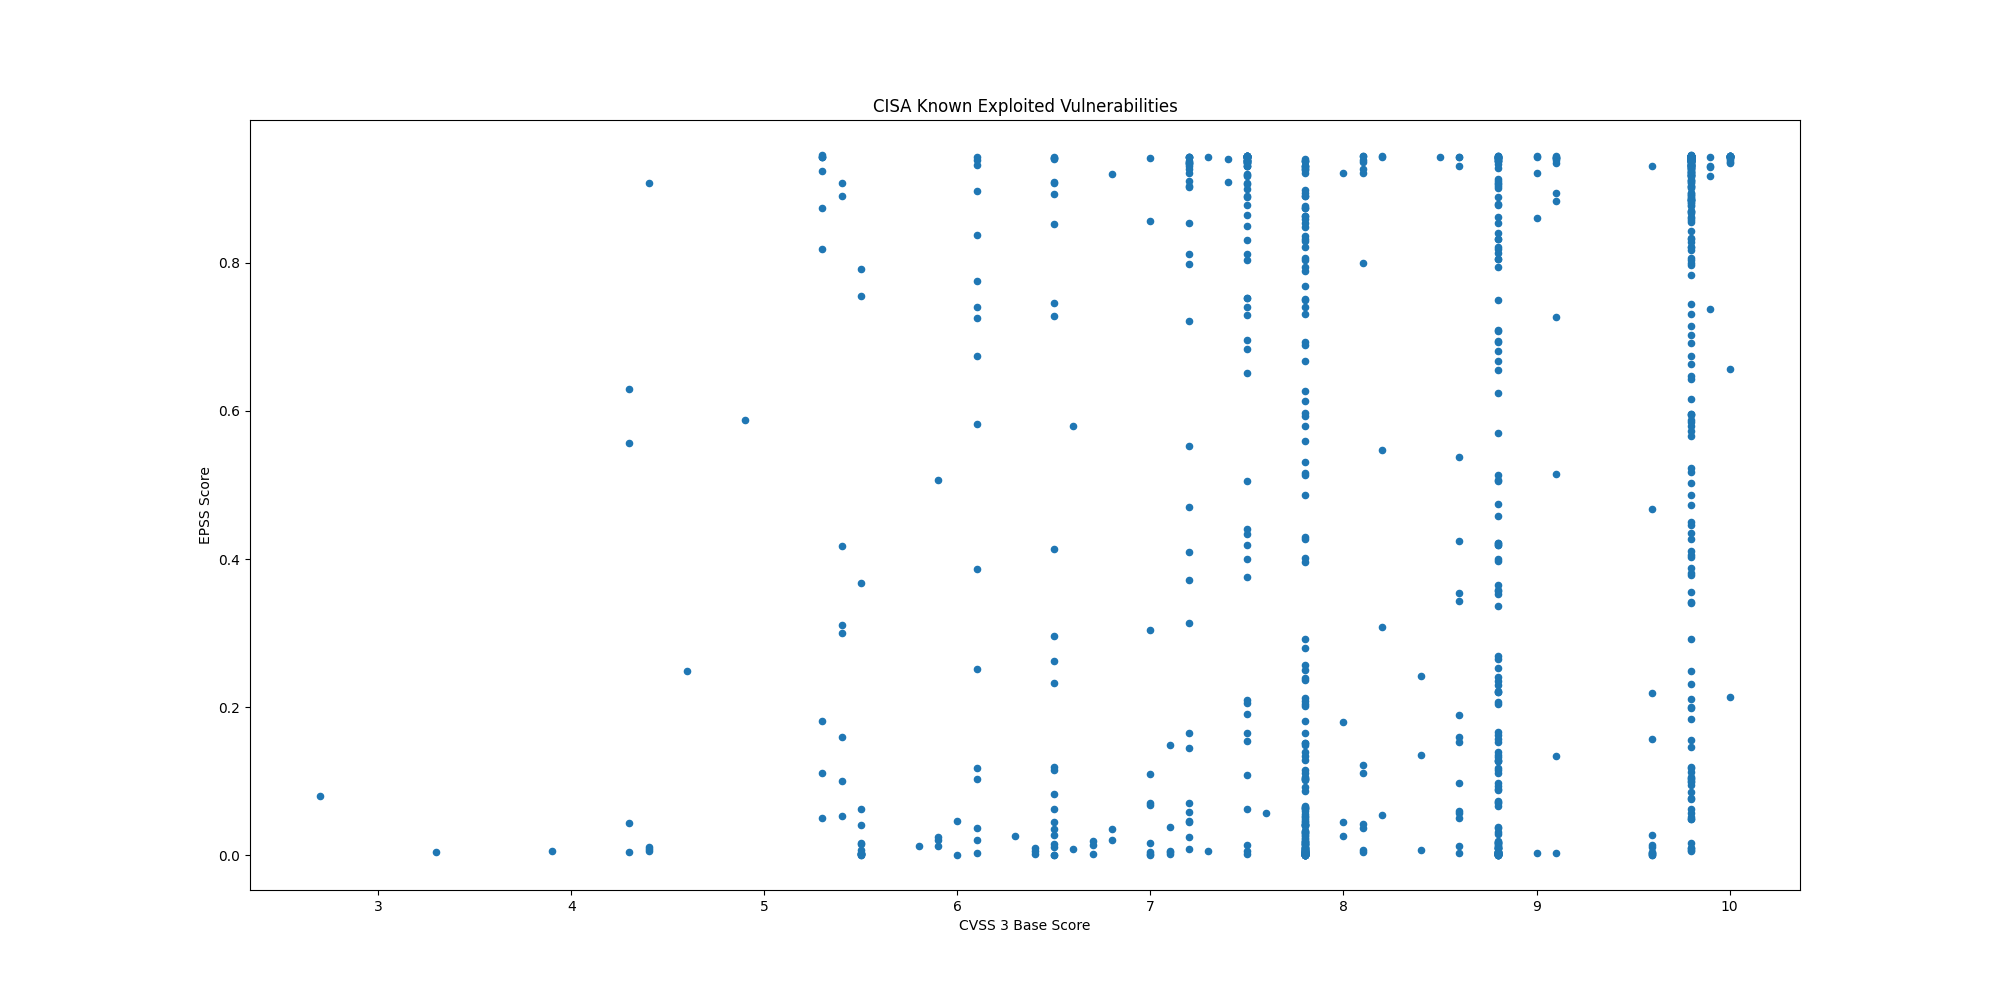

Data behind this chart, as committed beside it:
CVE, CVSS3, EPSS, EPSS Percentile, Description, Date
CVE-2025-24054, 5.4, 0.3111, 0.9644, Microsoft Windows NTLM contains an exter…, 2025-04-17
CVE-2025-31201, , 0.00444, 0.6221, Apple iOS, iPadOS, macOS, and other Appl…, 2025-04-17
CVE-2025-31200, , 0.00395, 0.5934, Apple iOS, iPadOS, macOS, and other Appl…, 2025-04-17
CVE-2021-20035, 6.5, 0.2623, 0.9595, SonicWall SMA100 appliances contain an O…, 2025-04-16
CVE-2024-53150, 7.1, 0.00378, 0.5831, Linux Kernel contains an out-of-bounds r…, 2025-04-09
CVE-2024-53197, , 0.00248, 0.4812, Linux Kernel contains an out-of-bounds a…, 2025-04-09
CVE-2025-29824, , 0.04442, 0.8841, Microsoft Windows Common Log File System…, 2025-04-08
CVE-2025-30406, 9.8, 0.5851, 0.9803, Gladinet CentreStack contains a use of h…, 2025-04-08
CVE-2025-31161, 9.8, 0.2488, 0.9579, CrushFTP contains an authentication bypa…, 2025-04-07
CVE-2025-22457, 9.8, 0.09862, 0.9253, Ivanti Connect Secure, Policy Secure and…, 2025-04-04
CVE-2025-24813, 9.8, 0.9246, 0.9971, Apache Tomcat contains a path equivalenc…, 2025-04-01
CVE-2024-20439, 9.8, 0.8945, 0.995, Cisco Smart Licensing Utility contains a…, 2025-03-31
CVE-2025-2783, , 0.01625, 0.8084, Google Chromium Mojo on Windows contains…, 2025-03-27
CVE-2019-9875, 8.8, 0.1533, 0.9421, Sitecore CMS and Experience Platform (XP…, 2025-03-26
CVE-2019-9874, 9.8, 0.2312, 0.9554, Sitecore CMS and Experience Platform (XP…, 2025-03-26
CVE-2025-30154, 8.6, 0.4239, 0.9724, reviewdog action-setup GitHub Action con…, 2025-03-24
CVE-2024-48248, 8.6, 0.9306, 0.9977, NAKIVO Backup and Replication contains a…, 2025-03-19
CVE-2025-1316, 9.8, 0.5725, 0.9797, Edimax IC-7100 IP camera contains an OS …, 2025-03-19
CVE-2025-30066, 8.6, 0.5377, 0.978, tj-actions/changed-files GitHub Action c…, 2025-03-18
CVE-2025-24472, 9.8, 0.09968, 0.9258, Fortinet FortiOS and FortiProxy contain …, 2025-03-18
CVE-2025-21590, 4.4, 0.01027, 0.7609, Juniper Junos OS contains an improper is…, 2025-03-13
CVE-2025-24201, 8.8, 0.00096, 0.2838, Apple iOS, iPadOS, macOS, and other Appl…, 2025-03-13
CVE-2025-24993, 7.8, 0.05119, 0.8926, Microsoft Windows New Technology File Sy…, 2025-03-11
CVE-2025-24991, 5.5, 0.04048, 0.8788, Microsoft Windows New Technology File Sy…, 2025-03-11
CVE-2025-24985, 7.8, 0.02214, 0.8355, Microsoft Windows Fast FAT File System D…, 2025-03-11
CVE-2025-24984, 4.6, 0.2481, 0.9578, Microsoft Windows New Technology File Sy…, 2025-03-11
CVE-2025-24983, 7.0, 0.01686, 0.8118, Microsoft Windows Win32 Kernel Subsystem…, 2025-03-11
CVE-2025-26633, , 0.02242, 0.8363, Microsoft Windows Management Console (MM…, 2025-03-11
CVE-2024-13161, 7.5, 0.8893, 0.9947, Ivanti Endpoint Manager (EPM) contains a…, 2025-03-10
CVE-2024-13160, 7.5, 0.907, 0.9958, Ivanti Endpoint Manager (EPM) contains a…, 2025-03-10
CVE-2024-13159, 7.5, 0.9312, 0.9977, Ivanti Endpoint Manager (EPM) contains a…, 2025-03-10
CVE-2024-57968, 8.8, 0.07012, 0.9095, Advantive VeraCore contains an unrestric…, 2025-03-10
CVE-2025-25181, 7.5, 0.2097, 0.9525, Advantive VeraCore contains a SQL inject…, 2025-03-10
CVE-2025-22226, 6.0, 0.04645, 0.8869, VMware ESXi, Workstation, and Fusion con…, 2025-03-04
CVE-2025-22225, 8.2, 0.05427, 0.896, VMware ESXi contains an arbitrary write …, 2025-03-04
CVE-2025-22224, 8.2, 0.3084, 0.9642, VMware ESXi and Workstation contain a ti…, 2025-03-04
CVE-2024-50302, 5.5, 0.00148, 0.366, The Linux kernel contains a use of unini…, 2025-03-04
CVE-2024-4885, 9.8, 0.9431, 0.9993, Progress WhatsUp Gold contains a path tr…, 2025-03-03
CVE-2018-8639, 7.8, 0.2367, 0.9562, Microsoft Windows Win32k contains an imp…, 2025-03-03
CVE-2022-43769, 7.2, 0.9351, 0.9981, Hitachi Vantara Pentaho BA Server contai…, 2025-03-03
CVE-2022-43939, 9.8, 0.8581, 0.9931, Hitachi Vantara Pentaho BA Server contai…, 2025-03-03
CVE-2023-20118, 7.2, 0.04503, 0.885, Multiple Cisco Small Business RV Series …, 2025-03-03
CVE-2023-34192, 9.0, 0.8604, 0.9932, Synacor Zimbra Collaboration Suite (ZCS)…, 2025-02-25
CVE-2024-49035, 9.8, 0.04878, 0.8897, Microsoft Partner Center contains an imp…, 2025-02-25
CVE-2024-20953, 8.8, 0.7093, 0.9859, Oracle Agile Product Lifecycle Managemen…, 2025-02-24
CVE-2025-24989, 9.8, 0.07702, 0.9142, Microsoft Power Pages contains an improp…, 2025-02-21
CVE-2025-0111, 6.5, 0.04461, 0.8845, Palo Alto Networks PAN-OS contains an ex…, 2025-02-20
CVE-2025-23209, 8.1, 0.04202, 0.8811, Craft CMS contains a code injection vuln…, 2025-02-20
CVE-2025-0108, 9.1, 0.9345, 0.998, Palo Alto Networks PAN-OS contains an au…, 2025-02-18
CVE-2024-53704, 9.8, 0.9361, 0.9982, SonicWall SonicOS contains an improper a…, 2025-02-18
CVE-2024-57727, 7.5, 0.9346, 0.998, SimpleHelp remote support software conta…, 2025-02-13
CVE-2025-24200, 6.1, 0.251, 0.9581, Apple iOS and iPadOS contains an incorre…, 2025-02-12
CVE-2024-41710, 7.2, 0.07023, 0.9096, Mitel 6800 Series, 6900 Series, and 6900…, 2025-02-12
CVE-2024-40891, 8.8, 0.3654, 0.9686, Multiple Zyxel DSL CPE devices contain a…, 2025-02-11
CVE-2024-40890, 8.8, 0.2067, 0.952, Multiple Zyxel DSL CPE devices contain a…, 2025-02-11
CVE-2025-21418, 7.8, 0.0649, 0.9056, Microsoft Windows Ancillary Function Dri…, 2025-02-11
CVE-2025-21391, 7.1, 0.03752, 0.8739, Microsoft Windows Storage contains a lin…, 2025-02-11
CVE-2025-0994, 8.8, 0.6816, 0.9846, Trimble Cityworks contains a deserializa…, 2025-02-07
CVE-2020-15069, 9.8, 0.6428, 0.9829, Sophos XG Firewall contains a buffer ove…, 2025-02-06
CVE-2020-29574, 9.8, 0.1057, 0.9282, CyberoamOS (CROS) contains a SQL injecti…, 2025-02-06
... 949 more rows
